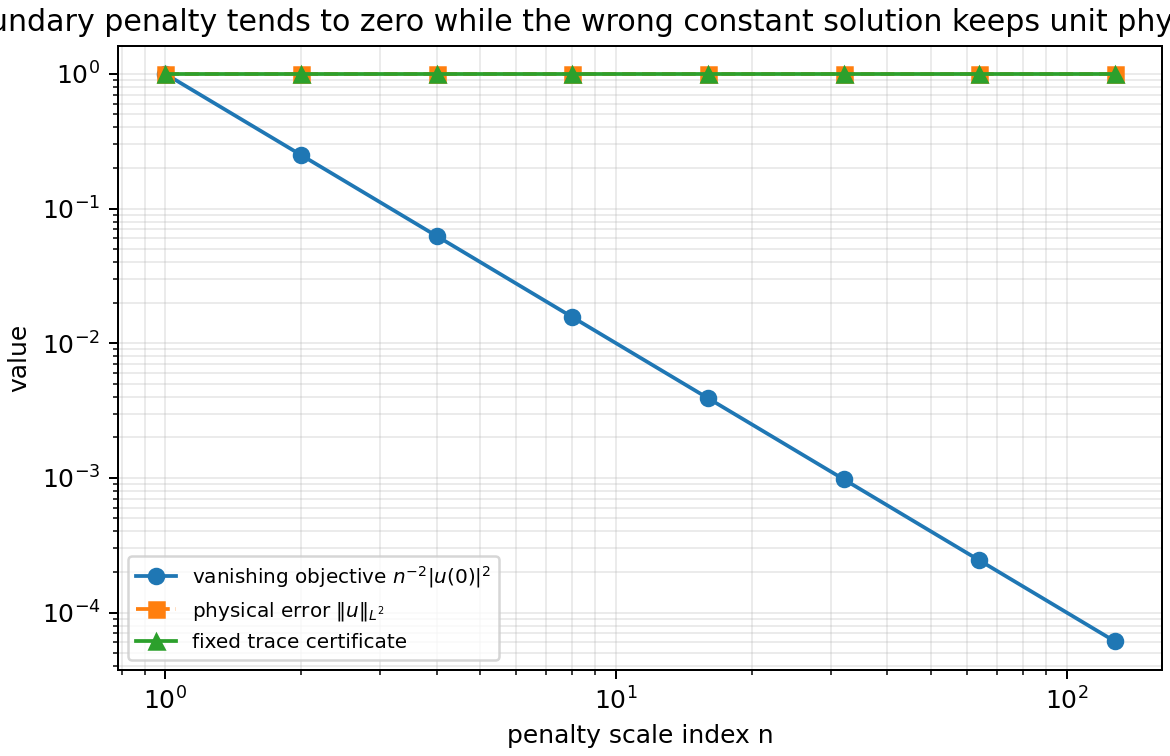

Data behind this chart, as committed beside it:
case, n, vanishing_lambda, derivative_residual_l2_sq, objective, physical_l2_error, trace_value, fixed_trace_certificate
bad_constant, 1, 1.0, 0.0, 1.0, 1.0, 1.0, 1.0
shrinking_constant_control, 1, 1.0, 0.0, 1.0, 1.0, 1.0, 1.0
bad_constant, 2, 0.25, 0.0, 0.25, 1.0, 1.0, 1.0
shrinking_constant_control, 2, 0.25, 0.0, 0.0625, 0.5, 0.5, 0.25
bad_constant, 4, 0.0625, 0.0, 0.0625, 1.0, 1.0, 1.0
shrinking_constant_control, 4, 0.0625, 0.0, 0.003906, 0.25, 0.25, 0.0625
bad_constant, 8, 0.01562, 0.0, 0.01562, 1.0, 1.0, 1.0
shrinking_constant_control, 8, 0.01562, 0.0, 0.0002441, 0.125, 0.125, 0.01562
bad_constant, 16, 0.003906, 0.0, 0.003906, 1.0, 1.0, 1.0
shrinking_constant_control, 16, 0.003906, 0.0, 1.52587890625e-05, 0.0625, 0.0625, 0.003906
bad_constant, 32, 0.0009766, 0.0, 0.0009766, 1.0, 1.0, 1.0
shrinking_constant_control, 32, 0.0009766, 0.0, 9.5367431640625e-07, 0.03125, 0.03125, 0.0009766
bad_constant, 64, 0.0002441, 0.0, 0.0002441, 1.0, 1.0, 1.0
shrinking_constant_control, 64, 0.0002441, 0.0, 5.960464477539063e-08, 0.01562, 0.01562, 0.0002441
bad_constant, 128, 6.103515625e-05, 0.0, 6.103515625e-05, 1.0, 1.0, 1.0
shrinking_constant_control, 128, 6.103515625e-05, 0.0, 3.725290298461914e-09, 0.007812, 0.007812, 6.103515625e-05
